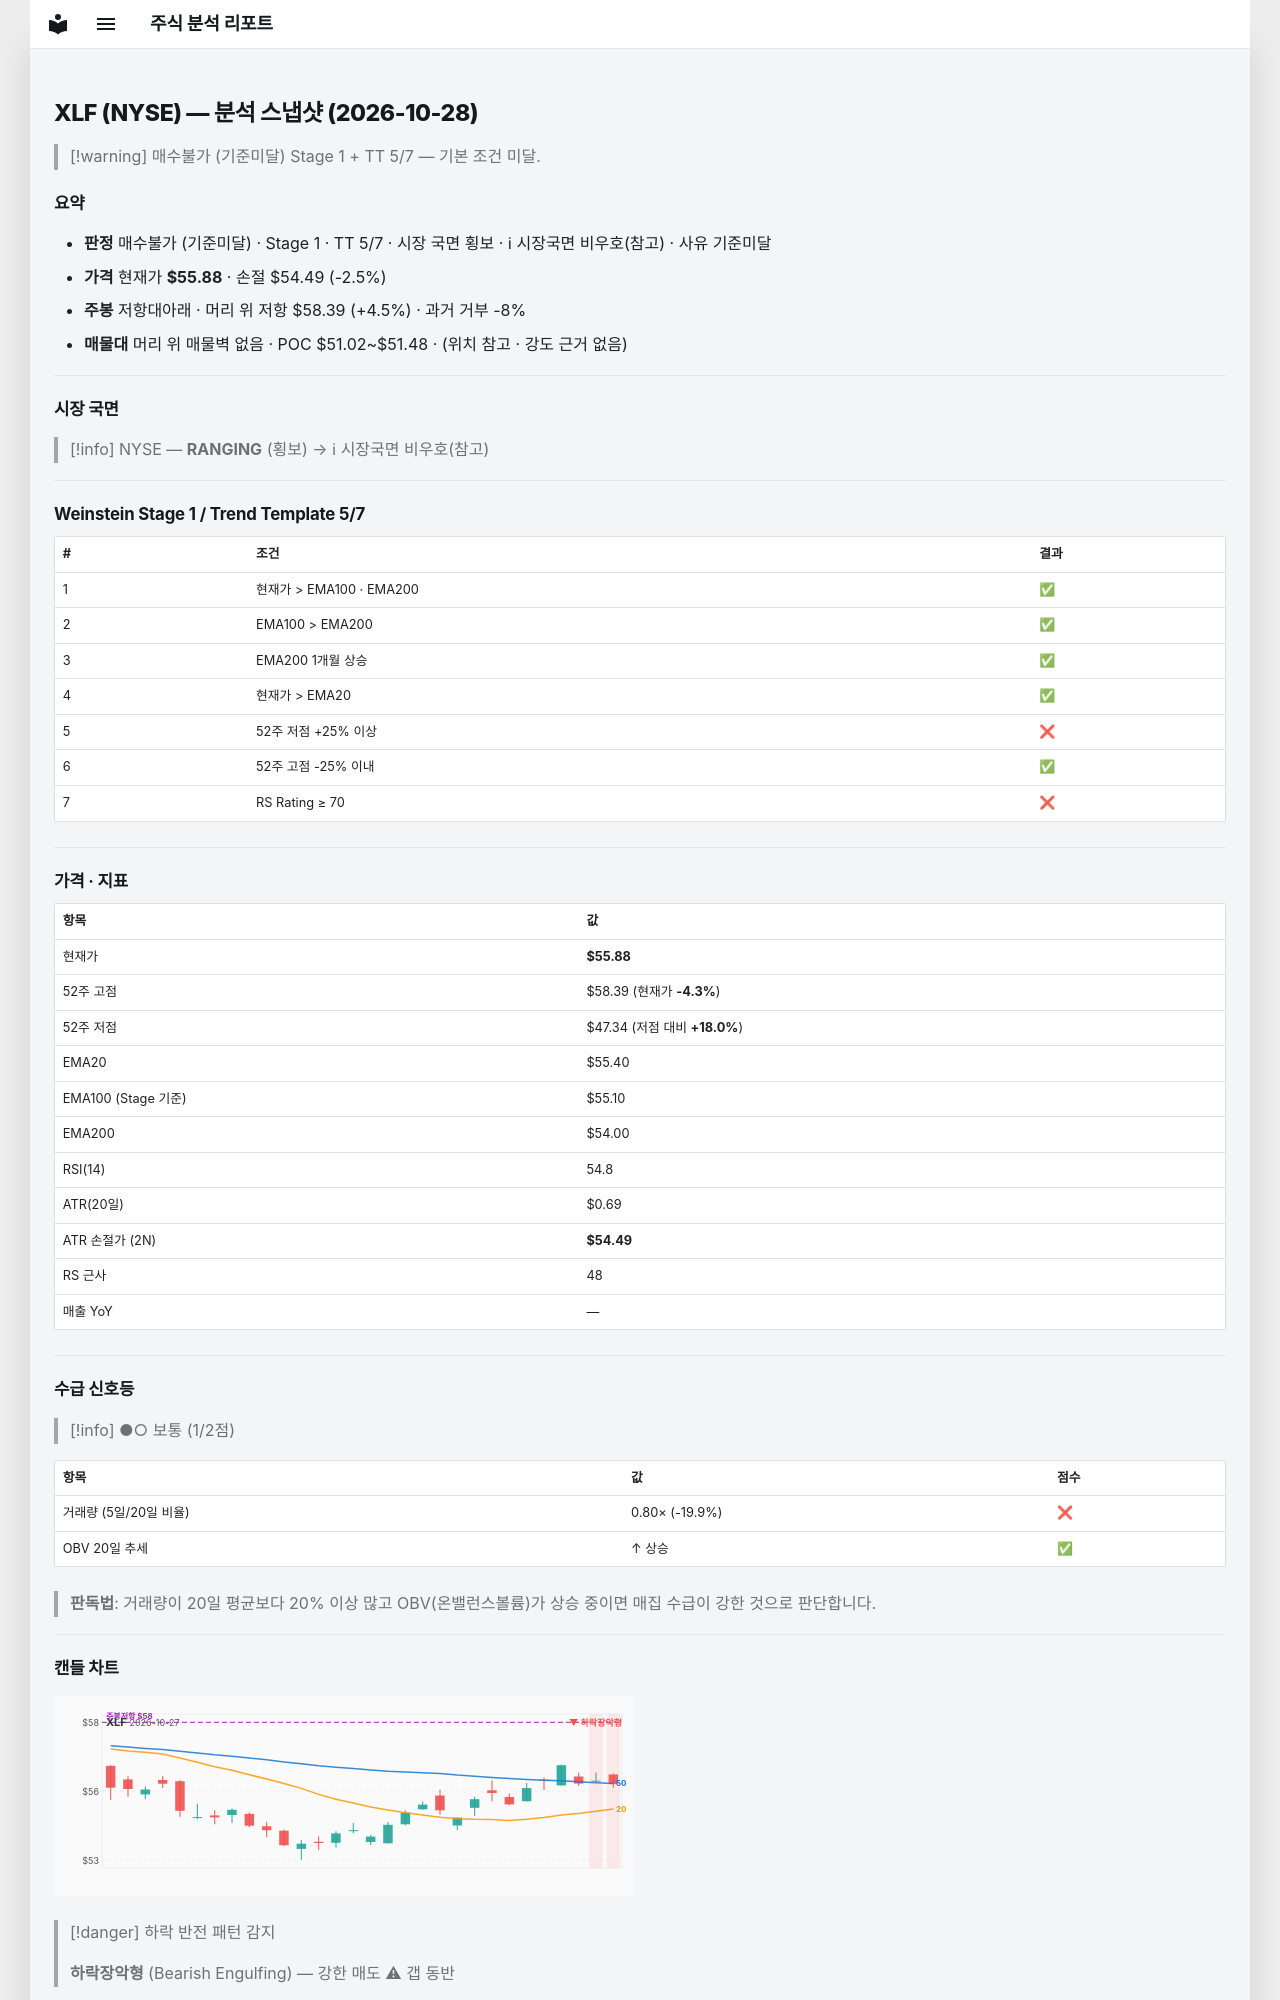

repository: soloandco/stock-reports · page: snapshots/XLF-2026-10-28/index.html · generator: mkdocs

---
type: analysis-snapshot
title: XLF 분석 스냅샷
ticker: XLF
market: NYSE
created: 2026-10-28
updated: 2026-10-28
bar-date: 2026-10-27
verdict: 매수불가
verdict-reason: 기준미달
real-rr: 1.81
sma50-gap-pct: 0.9
weekly-position: 저항대아래
weekly-overhead-price: 58.39
weekly-overhead-pct: 4.5
stage: 1
trend-template-score: 5
tt-max: 7
ma-set: ema-20-100-200
price: 55.880001068115234
stop-price: 54.4945314986994
market-regime: RANGING
supply-demand-score: 1/2
supply-demand-label: 보통
status: tracking
tags:
  - stock-agent
  - watchlist
  - XLF
  - analysis
related:
  - "[[analysis-template]]"
---

# XLF (NYSE) — 분석 스냅샷 (2026-10-28)

> [!warning] 매수불가 (기준미달)
> Stage 1 + TT 5/7 — 기본 조건 미달.

## 요약

- **판정** 매수불가 (기준미달) · Stage 1 · TT 5/7 · 시장 국면 횡보 · ℹ 시장국면 비우호(참고) · 사유 기준미달
- **가격** 현재가 **$55.88** · 손절 $54.49 (-2.5%)
- **주봉** 저항대아래 · 머리 위 저항 $58.39 (+4.5%) · 과거 거부 -8%
- **매물대** 머리 위 매물벽 없음 · POC $51.02~$51.48 · (위치 참고 · 강도 근거 없음)

---

## 시장 국면

> [!info] NYSE — **RANGING** (횡보) → ℹ 시장국면 비우호(참고)

---

## Weinstein Stage 1 / Trend Template 5/7

| # | 조건 | 결과 |
|---|------|------|
| 1 | 현재가 > EMA100 · EMA200 | ✅ |
| 2 | EMA100 > EMA200 | ✅ |
| 3 | EMA200 1개월 상승 | ✅ |
| 4 | 현재가 > EMA20 | ✅ |
| 5 | 52주 저점 +25% 이상 | ❌ |
| 6 | 52주 고점 -25% 이내 | ✅ |
| 7 | RS Rating ≥ 70 | ❌ |

---

## 가격 · 지표

| 항목 | 값 |
|------|---|
| 현재가 | **$55.88** |
| 52주 고점 | $58.39 (현재가 **-4.3%**) |
| 52주 저점 | $47.34 (저점 대비 **+18.0%**) |
| EMA20 | $55.40 |
| EMA100 (Stage 기준) | $55.10 |
| EMA200 | $54.00 |
| RSI(14) | 54.8 |
| ATR(20일) | $0.69 |
| ATR 손절가 (2N) | **$54.49** |
| RS 근사 | 48 |
| 매출 YoY | — |

---
## 수급 신호등

> [!info] ●○ 보통 (1/2점)

| 항목 | 값 | 점수 |
|------|------|------|
| 거래량 (5일/20일 비율) | 0.80× (-19.9%) | ❌ |
| OBV 20일 추세 | ↑ 상승 | ✅ |

> **판독법**: 거래량이 20일 평균보다 20% 이상 많고 OBV(온밸런스볼륨)가 상승 중이면 매집 수급이 강한 것으로 판단합니다.

---
